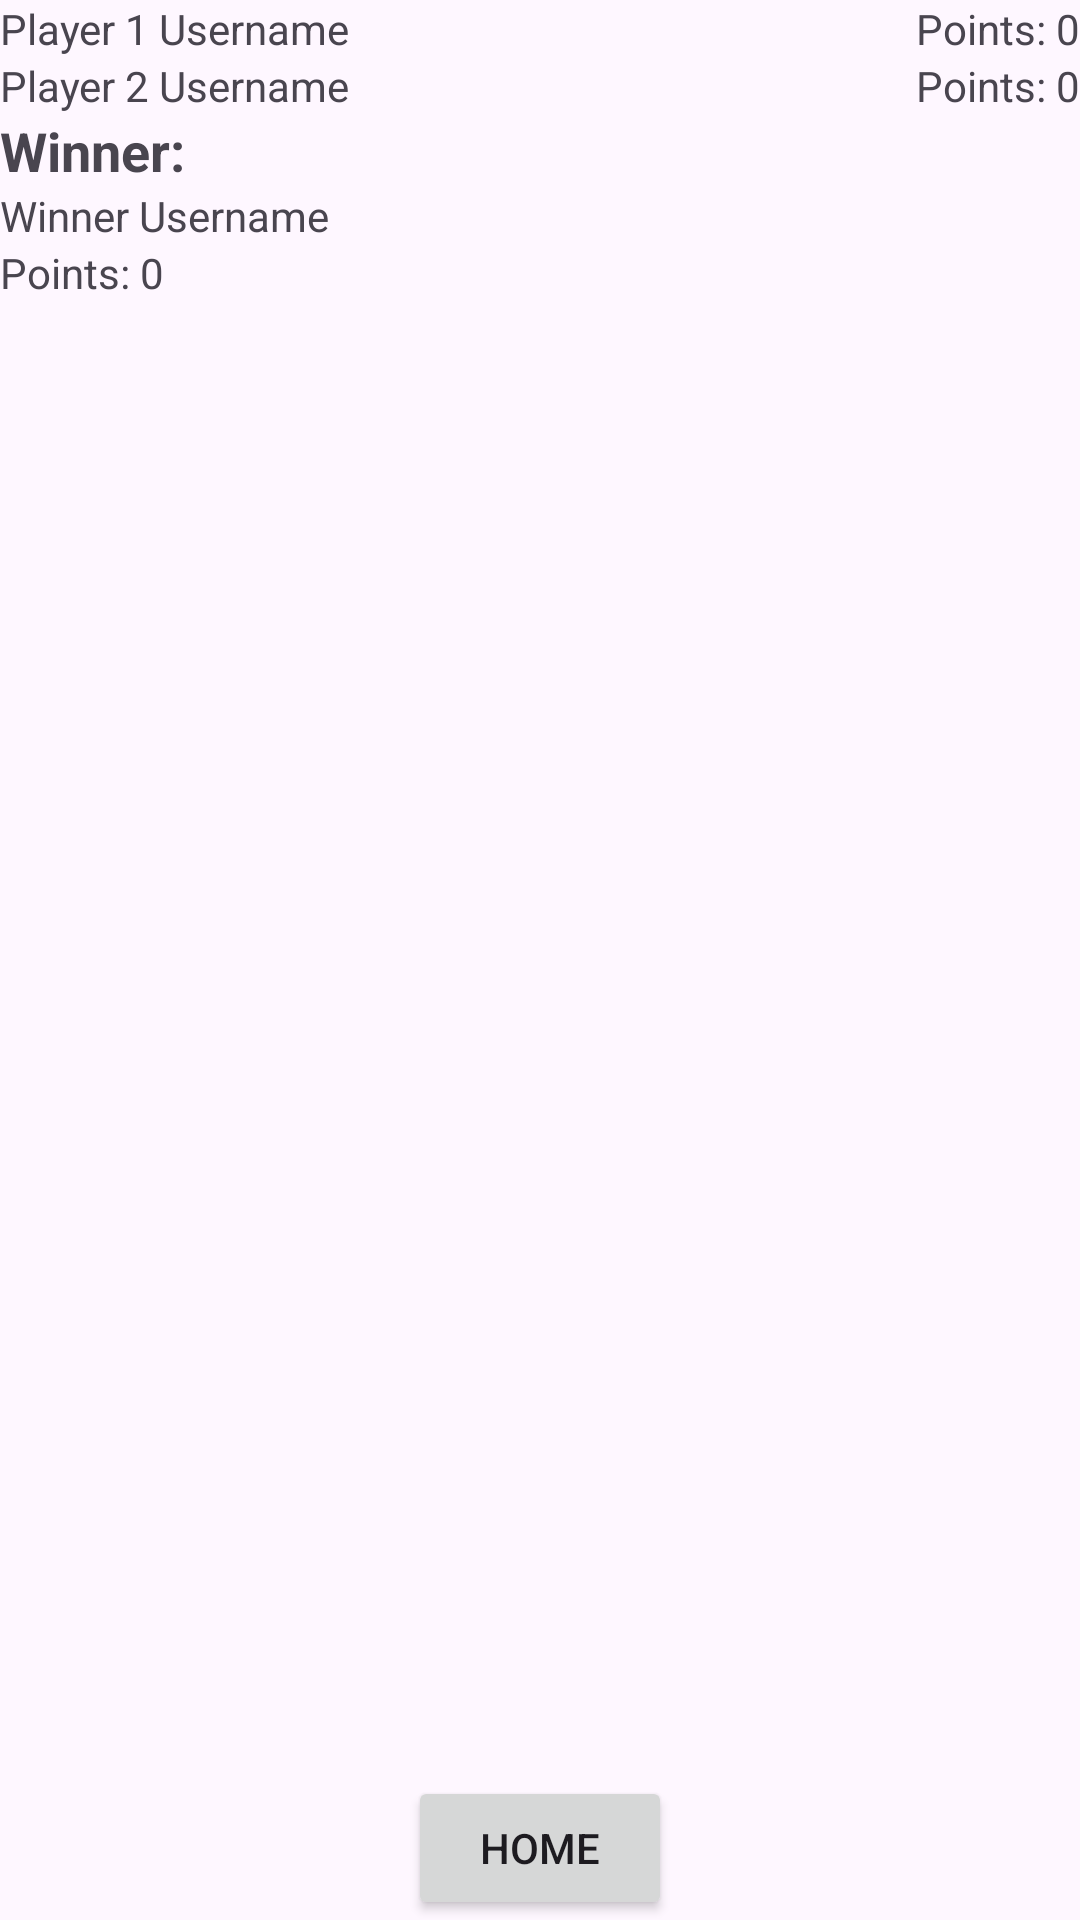

Produce the Android XML layout that renders to this screen, including the resource entries it uses.
<!-- AndroidManifest.xml: application theme Theme.Material3.Light -->
<!-- res/layout/activity_pobednik.xml -->
<?xml version="1.0" encoding="utf-8"?>
<LinearLayout xmlns:android="http://schemas.android.com/apk/res/android"
    xmlns:app="http://schemas.android.com/apk/res/android"
    xmlns:tools="http://schemas.android.com/tools"
    android:layout_width="match_parent"
    android:layout_height="match_parent"
    android:orientation="vertical"
    tools:context=".PobednikActivity">

    <LinearLayout
        android:layout_width="match_parent"
        android:layout_height="wrap_content"
        android:orientation="horizontal">

        <TextView
            android:id="@+id/player1Username"
            android:layout_width="0dp"
            android:layout_height="wrap_content"
            android:layout_weight="1"
            android:text="Player 1 Username"/>

        <TextView
            android:id="@+id/player1Points"
            android:layout_width="wrap_content"
            android:layout_height="wrap_content"
            android:text="Points: 0"/>
    </LinearLayout>

    
    <LinearLayout
        android:layout_width="match_parent"
        android:layout_height="wrap_content"
        android:orientation="horizontal">

        <TextView
            android:id="@+id/player2Username"
            android:layout_width="0dp"
            android:layout_height="wrap_content"
            android:layout_weight="1"
            android:text="Player 2 Username"/>

        <TextView
            android:id="@+id/player2Points"
            android:layout_width="wrap_content"
            android:layout_height="wrap_content"
            android:text="Points: 0"/>
    </LinearLayout>

    
    <LinearLayout
        android:layout_width="match_parent"
        android:layout_height="wrap_content"
        android:layout_gravity="center"
        android:orientation="vertical">

        <TextView
            android:id="@+id/winnerTextView"
            android:layout_width="wrap_content"
            android:layout_height="wrap_content"
            android:text="Winner: "
            android:textSize="18sp"
            android:textStyle="bold"/>

        <TextView
            android:id="@+id/winnerUsername"
            android:layout_width="wrap_content"
            android:layout_height="wrap_content"
            android:text="Winner Username"/>

        <TextView
            android:id="@+id/winnerPoints"
            android:layout_width="wrap_content"
            android:layout_height="wrap_content"
            android:text="Points: 0"/>
    </LinearLayout>

    <View
        android:layout_width="match_parent"
        android:layout_height="0dp"
        android:layout_weight="1"/>

    <Button
        android:id="@+id/homeButton"
        android:layout_width="wrap_content"
        android:layout_height="wrap_content"
        android:text="Home"
        android:layout_gravity="center"/>

</LinearLayout>
<!-- resources referenced by this layout -->
<resources>

</resources>
